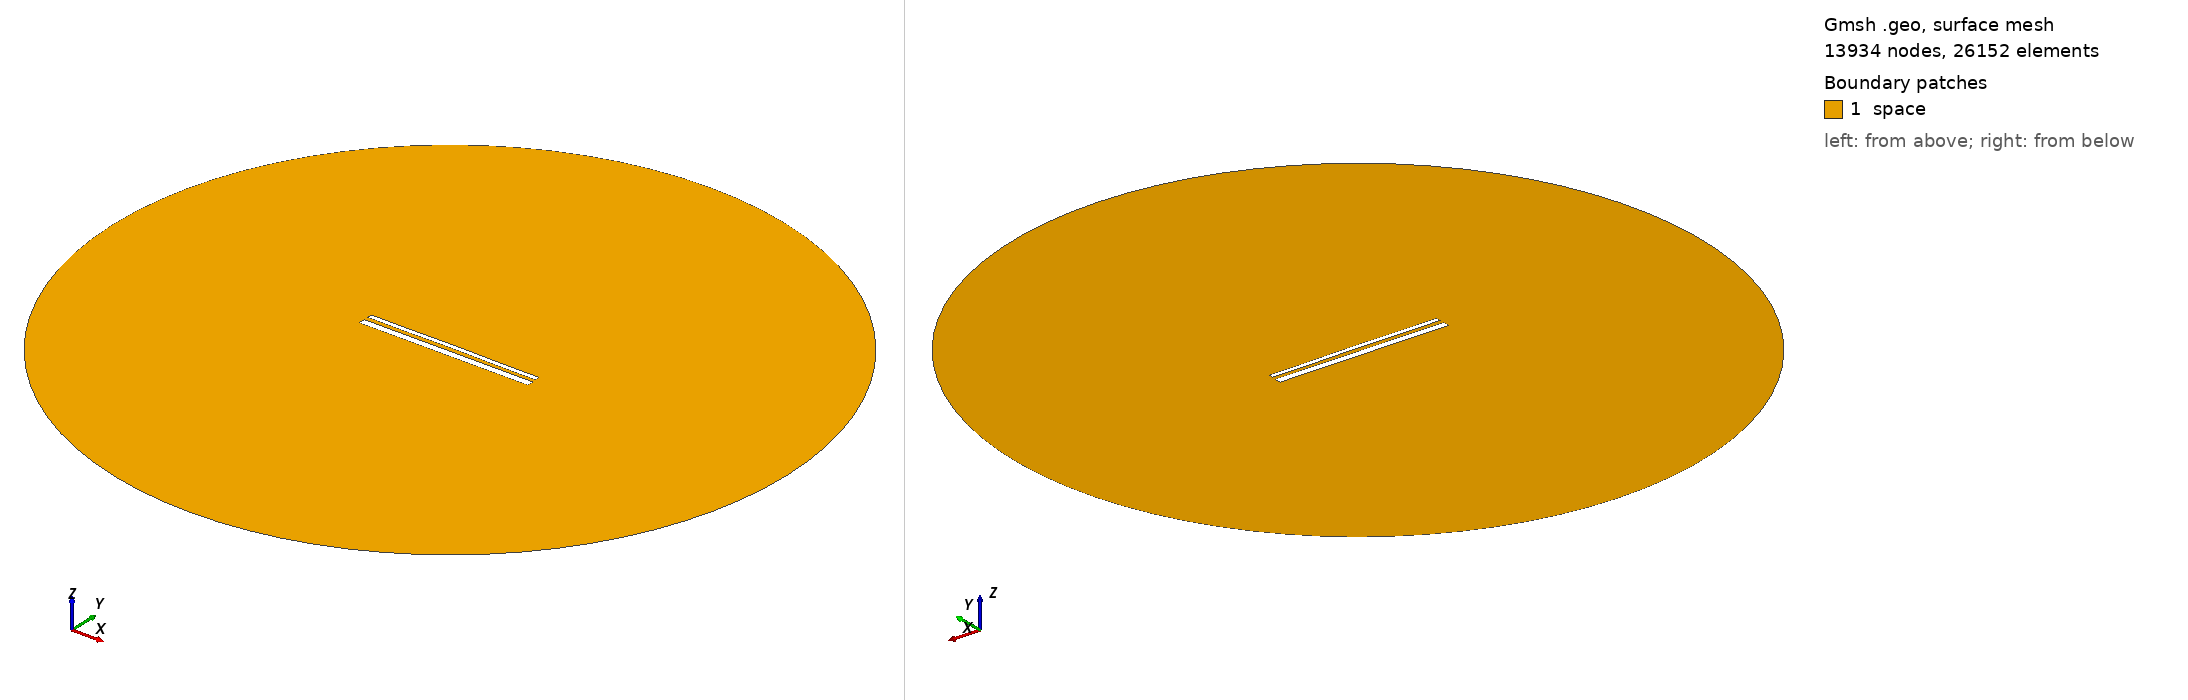

Gmsh geometry script, surface-meshed: 13934 nodes, 26152 surface elements. Boundary patches (legend numbers): 1 space. Left view from above one corner, right view from below the opposite corner. Legend entries are the model's physical surfaces. The drawing asked Gmsh for element sizes between 1% and 20% of the model's largest extent; the script's own settings can give other sizes.

=== 14462.geo (drawn) ===
//---------------------------------------
// Geometry kernel
//---------------------------------------

SetFactory("OpenCASCADE");



//---------------------------------------
// Parameters of the geometry
//---------------------------------------

// Overetch of the upper plate
overetch = 0.5;

// Distance between the plates
distance = 2.25;

// Discretization over the x axis (for the deformation)
nx = 50; 

// Length of the plate
L = 100 - overetch; 

// Number of modes
n = 4; 

// 1st mode coefficient
coeff(1) = -0.15;
beta(1) = 0.596864 * 3.1415926535 / L;

// 2nd mode coefficient
coeff(2) = 0.07499999999999998;
beta(2) = 1.49418 * 3.1415926535 / L;

// 3rd mode coefficient
coeff(3) = 0.0;
beta(3) = 2.50025 * 3.1415926535 / L;

// 4th mode coefficient
coeff(4) = -0.075;
beta(4) = 3.49999 * 3.1415926535 / L;



//---------------------------------------
// Upper plate (deformed rectangle)
//---------------------------------------

// Coordiantes of the upper plate
xmin = -50;
xmax = 50 - overetch;

// Height of the upper plate
yheight = 4 - 2 * overetch;

// Indexes of the points
UpperID[] = {};
LowerID[] = {};
LeftID[] = {};
RightID[] = {};

// Point index
p = 1;

// Horizontal edges
For i In {1:nx}
    x = xmin + (i-1)*(xmax - xmin)/(nx-1);

    y_bottom = distance / 2 + overetch;
    For j In {1:n}
        C = (Cosh(beta(j)*L) + Cos(beta(j)*L)) / (Sinh(beta(j)*L) + Sin(beta(j)*L));
        y_bottom  = y_bottom + coeff(j) * (Cosh(beta(j)*(x+50)) - Cos(beta(j)*(x+50)) - C * (Sinh(beta(j)*(x+50)) - Sin(beta(j)*(x+50))));
    EndFor

    y_top = y_bottom + yheight;

    Point(p) = {x, y_top, 0, 1.0};
    UpperID[i] = p;
    p = p + 1;

    Point(p) = {x, y_bottom, 0, 1.0};
    LowerID[i] = p;
    p = p + 1;
EndFor

// Create point lists
UpperPts[] = {}; LowerPts[] = {};
For i In {1:nx}
  UpperPts[] += {UpperID[i]};
  LowerPts[] += {LowerID[i]};
EndFor

// Build splines
Spline(1) = {UpperPts[]};
Spline(2) = {LowerPts[]};
Line(3) = {LowerPts[nx-1], UpperPts[nx-1]};
Line(4) = {LowerPts[0], UpperPts[0]};

// Build the plane surface
Curve Loop(1) = {2, 3, -1, -4};
Plane Surface(1) = {1};



//---------------------------------------
// Lower plate (rectangle)
//---------------------------------------

// Vertices
Point(1001) = {-50, -1, 0, 1.0};
Point(1002) = { 50, -1, 0, 1.0};
Point(1003) = { 50,  -5, 0, 1.0};
Point(1004) = {-50,  -5, 0, 1.0};

// Edges
Line(5) = {1001, 1002};
Line(6) = {1002, 1003};
Line(7) = {1003, 1004};
Line(8) = {1004, 1001};

// Plane surface
Line Loop(2) = {5, 6, 7, 8};
Plane Surface(2) = {2}; 



//---------------------------------------
// Outer (fictious) boundary
//---------------------------------------

// Points
Point(1005) = {0, 0, 0};       // Center
Point(1006) = {200, 0, 0};     // Start point
Point(1007) = {0, 200, 0};     // 90 degrees
Point(1008) = {-200, 0, 0};    // 180 degrees
Point(1009) = {0, -200, 0};    // 270 degrees

// Circle arcs (each needs start, center, end)
Circle(9) = {1006, 1005, 1007};
Circle(10) = {1007, 1005, 1008};
Circle(11) = {1008, 1005, 1009};
Circle(12) = {1009, 1005, 1006};

// Plane surface for the entire domain
Curve Loop(3) = {9, 10, 11, 12};
Surface(3) = {3};

// Subtract the plates from the whole domain to obtain the actual domain where we want to solve the equations
BooleanDifference{ Surface{3}; Delete; }{ Surface{1}; Surface{2}; Delete; }




//---------------------------------------
// Transfinite Lines/Curves
//---------------------------------------

// Set the number of points on the boundaries
r = 7;

// Plates
Transfinite Curve {1, 2} = 50*r Using Progression 1;
Transfinite Curve {3, 4} = 2*r Using Progression 1;
Transfinite Line {5, 7} = 50*r Using Progression 1;
Transfinite Line {6, 8} = 2*r Using Progression 1;

// Outer boundary
Transfinite Line {9, 10, 11, 12} = 20 Using Progression 1;



//---------------------------------------
// Physical groups
//---------------------------------------                

// Physical curves (boundaries)
Physical Line("force_segment", 10) = {2};
Physical Line("upper_plate", 11) = {1, 3, 4};
Physical Line("lower_plate", 12) = {5, 6, 7, 8};
Physical Line("boundary", 20) = {9, 10, 11, 12};

// Physical Surfaces
Physical Surface("space", 30) = {3};



//---------------------------------------
// 6. Generate the Mesh
//---------------------------------------

// 2D mesh generation
Mesh 2;
